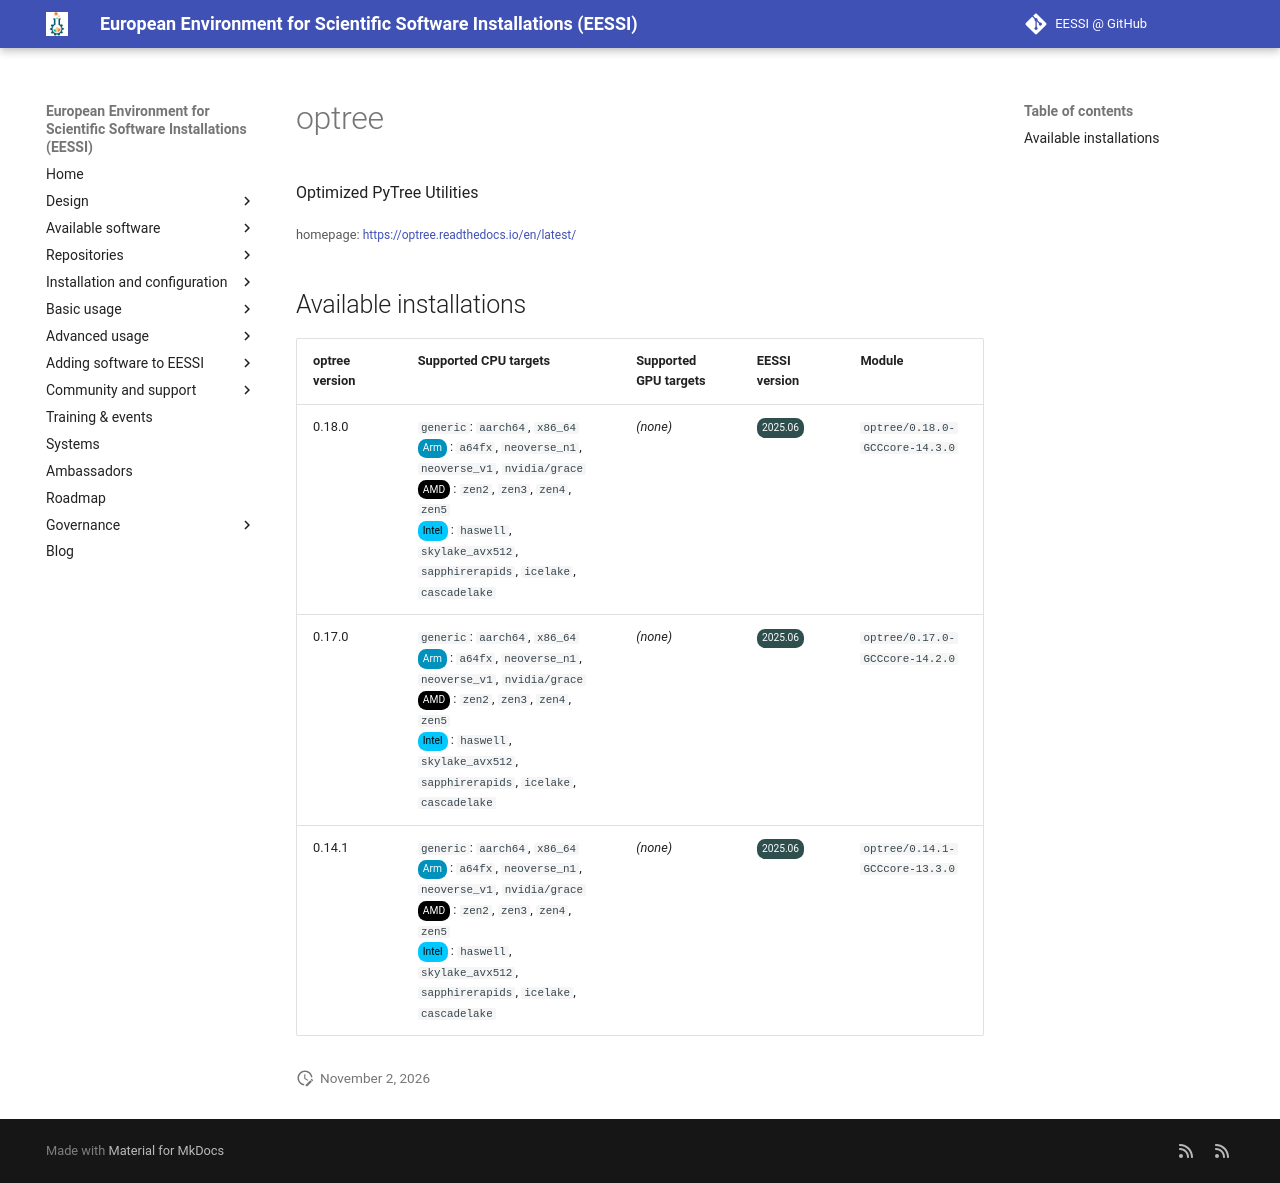

repository: EESSI/docs · page: available_software/detail/optree/index.html · generator: mkdocs

---
json_ld:
  '@context': https://schema.org
  '@type': SoftwareApplication
  applicationCategory: DeveloperApplication
  description: Optimized PyTree Utilities
  license: Not confirmed
  name: optree
  offers:
    '@type': Offer
    price: 0
  operatingSystem: LINUX
  review:
    '@type': Review
    author:
      '@type': Organization
      name: EESSI
    reviewBody: Application has been successfully made available on all architectures
      supported by EESSI
    reviewRating:
      '@type': Rating
      ratingValue: 5
  softwareRequirements: See https://www.eessi.io/docs/ for how to make EESSI available
    on your system
  softwareVersion: '[''0.18.0'', ''0.17.0'', ''0.14.1'']'
  url: https://optree.readthedocs.io/en/latest/
---
# optree


Optimized PyTree Utilities

<small>homepage: </small><span class="software-link">[https://optree.readthedocs.io/en/latest/](https://optree.readthedocs.io/en/latest/)</span>

## Available installations


|optree version|Supported CPU targets|Supported GPU targets|EESSI version|Module|
| --- | --- | --- | --- | --- |
|0.18.0|`generic`: `aarch64`, `x86_64`<br/><span class="software-cpu-arm">Arm</span>: `a64fx`, `neoverse_n1`, `neoverse_v1`, `nvidia/grace`<br/><span class="software-cpu-amd">AMD</span>: `zen2`, `zen3`, `zen4`, `zen5`<br/><span class="software-cpu-intel">Intel</span>: `haswell`, `skylake_avx512`, `sapphirerapids`, `icelake`, `cascadelake`<br/>|*(none)*|<span class="software-eessi-version-202506">2025.06</span>|`optree/0.18.0-GCCcore-14.3.0`|
|0.17.0|`generic`: `aarch64`, `x86_64`<br/><span class="software-cpu-arm">Arm</span>: `a64fx`, `neoverse_n1`, `neoverse_v1`, `nvidia/grace`<br/><span class="software-cpu-amd">AMD</span>: `zen2`, `zen3`, `zen4`, `zen5`<br/><span class="software-cpu-intel">Intel</span>: `haswell`, `skylake_avx512`, `sapphirerapids`, `icelake`, `cascadelake`<br/>|*(none)*|<span class="software-eessi-version-202506">2025.06</span>|`optree/0.17.0-GCCcore-14.2.0`|
|0.14.1|`generic`: `aarch64`, `x86_64`<br/><span class="software-cpu-arm">Arm</span>: `a64fx`, `neoverse_n1`, `neoverse_v1`, `nvidia/grace`<br/><span class="software-cpu-amd">AMD</span>: `zen2`, `zen3`, `zen4`, `zen5`<br/><span class="software-cpu-intel">Intel</span>: `haswell`, `skylake_avx512`, `sapphirerapids`, `icelake`, `cascadelake`<br/>|*(none)*|<span class="software-eessi-version-202506">2025.06</span>|`optree/0.14.1-GCCcore-13.3.0`|
